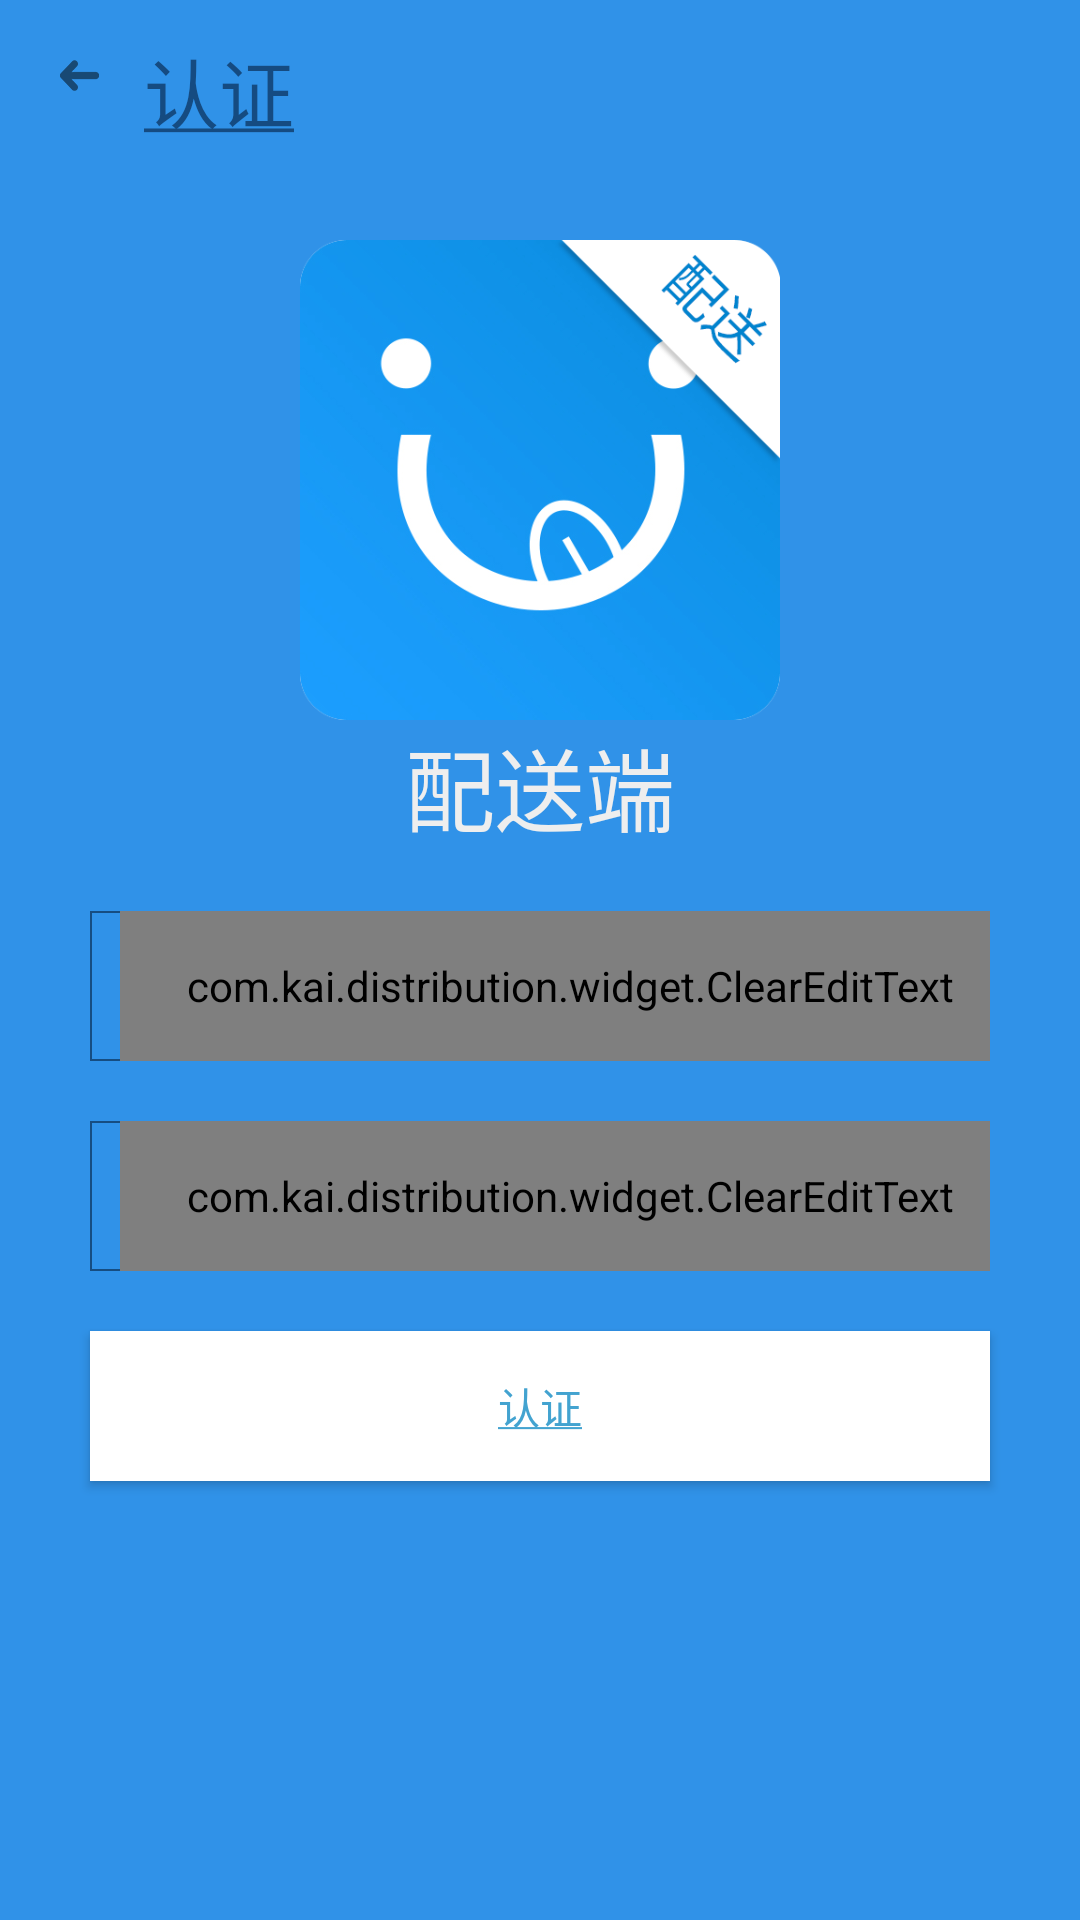

Produce the Android XML layout that renders to this screen, including the resource entries it uses.
<!-- AndroidManifest.xml: application theme AppTheme -->
<!-- res/layout/register_next.xml -->
<?xml version="1.0" encoding="utf-8"?>

<RelativeLayout xmlns:android="http://schemas.android.com/apk/res/android"
    android:layout_width="match_parent"
    android:layout_height="match_parent"
    android:orientation="vertical" 
    android:background="#3092e8">

    <RelativeLayout
        android:id="@+id/logo_layout"
        android:layout_width="wrap_content"
        android:layout_height="wrap_content"
        android:layout_marginTop="@dimen/plate_main_margin"
        >
        <include android:id="@+id/logo"
            layout="@layout/logo" />
    </RelativeLayout>

    <ImageView
        android:id="@+id/register_next_back"
        android:layout_width="wrap_content"
        android:layout_height="wrap_content"
        android:layout_alignParentLeft="true"
        android:layout_alignParentTop="true"
        android:layout_marginLeft="20dp"
        android:layout_marginTop="20dp"
        android:src="@mipmap/arrow_left_c" />




    <TextView
        android:id="@+id/toolbarText"
        android:layout_width="wrap_content"
        android:layout_height="wrap_content"
        android:layout_alignParentTop="true"
        android:layout_marginTop="12dp"
        android:layout_marginLeft="15dp"
        android:layout_toRightOf="@+id/register_next_back"
        android:text="@string/identification"
        android:textColor="#154b81"
        android:textSize="@dimen/toolbar__main_textsize" />





    <RelativeLayout
        android:layout_marginTop="20dp"
        android:id="@+id/register_password_layout"
        android:layout_width="300dp"
        android:layout_height="50dp"
        android:layout_below="@+id/logo_layout"
        android:layout_centerHorizontal="true"
        android:background="@drawable/content_bg">
        <com.kai.distribution.widget.ClearEditText
            android:id="@+id/register_password"
            android:layout_width="300dp"
            android:layout_height="50dp"
            android:paddingLeft="10dp"
            android:background="@null"
            android:layout_marginLeft="@dimen/logo_margin"
            android:gravity="center|left"
            android:textSize="16sp"
            android:hint="新密码"
            android:password="true"
            android:textColor="@color/textcolor"
            />
    </RelativeLayout>


    <RelativeLayout
        android:layout_marginTop="20dp"
        android:id="@+id/register_password_again_layout"
        android:layout_width="300dp"
        android:layout_height="50dp"
        android:layout_below="@+id/register_password_layout"
        android:layout_centerHorizontal="true"
        android:background="@drawable/content_bg">
        <com.kai.distribution.widget.ClearEditText
            android:id="@+id/register_password_again"
            android:paddingLeft="10dp"
            android:layout_width="300dp"
            android:layout_height="50dp"
            android:background="@null"
            android:layout_marginLeft="@dimen/logo_margin"
            android:gravity="center|left"
            android:textSize="16sp"
            android:hint="再次输入密码"
            android:password="true"
            android:textColor="@color/textcolor"
            />
    </RelativeLayout>



    <Button
        android:id="@+id/register_next_success"
        android:layout_width="300dp"
        android:layout_height="50dp"
        android:background="#fff"
        android:text="@string/identification"
        android:textColor="#43a3d0"
        android:layout_below="@+id/register_password_again_layout"
        android:layout_centerHorizontal="true"
        android:layout_marginTop="20dp" />



</RelativeLayout>
<!-- res/layout/logo.xml (included above) -->
<?xml version="1.0" encoding="utf-8"?>
<RelativeLayout xmlns:android="http://schemas.android.com/apk/res/android"
    android:layout_width="match_parent"
    android:layout_height="wrap_content"
    >



    <ImageView
        android:id="@+id/plate"
        android:layout_width="200dp"
        android:layout_height="200dp"
        android:paddingTop="@dimen/plate_main_margin"
        android:layout_alignParentTop="true"
        android:layout_centerHorizontal="true"
        android:src="@drawable/logo" />

    <TextView
        android:id="@+id/login_sendText"
        android:layout_width="wrap_content"
        android:layout_height="wrap_content"
        android:textColor="@color/white"
        android:textSize="30dp"
        android:text="配送端"
        android:layout_below="@+id/plate"
        android:layout_centerHorizontal="true"/>
</RelativeLayout>
<!-- resources referenced by this layout -->
<resources>
  <color name="textcolor">#164d81</color>
  <color name="white">#eeeeee</color>
  <dimen name="logo_margin">10dp</dimen>
  <dimen name="plate_main_margin">40dp</dimen>
  <dimen name="toolbar__main_textsize">25sp</dimen>
  <!-- drawable content_bg (drawable) -->
  <?xml version="1.0" encoding="utf-8"?>
  <layer-list xmlns:android="http://schemas.android.com/apk/res/android">
      <item>
          <shape>
              <stroke android:width="2px"
                  android:color="#164d81" />
  
              <corners android:radius="0dp" />
          </shape>
      </item>
  </layer-list>
  <!-- drawable logo: png bitmap (drawable, 88155 bytes) -->
  <!-- mipmap arrow_left_c: png bitmap (mipmap-hdpi, 1148 bytes) -->
  <string name="identification"><u>认证</u></string>
  <style name="AppTheme" parent="Theme.AppCompat.Light.NoActionBar">
  		
  		<item name="colorPrimary">@color/colorPrimary</item>
  		<item name="colorPrimaryDark">@color/colorPrimaryDark</item>
  		<item name="colorAccent">@color/colorAccent</item>
  	</style>
  <color name="colorPrimary">#3F51B5</color>
  <color name="colorPrimaryDark">#3f4040</color>
  <color name="colorAccent">#050505</color>
</resources>
